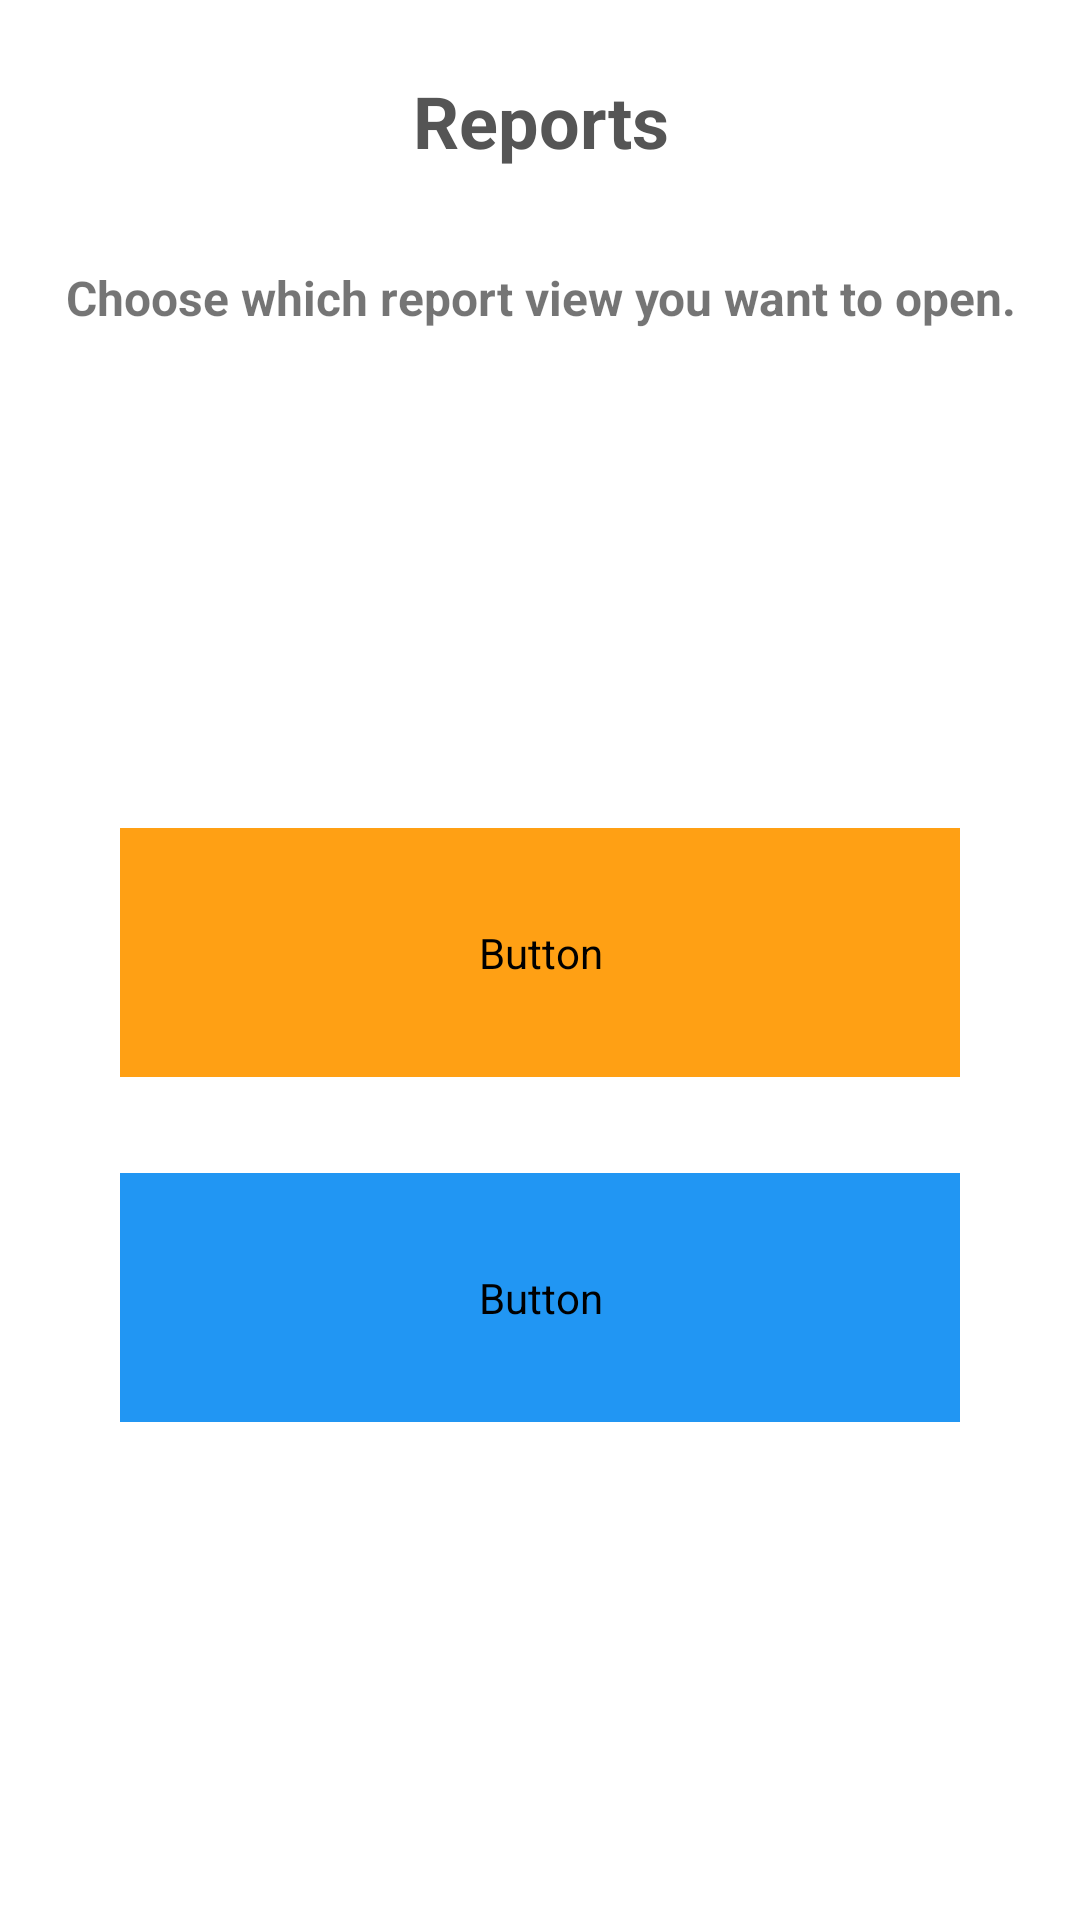

Produce the Android XML layout that renders to this screen, including the resource entries it uses.
<!-- AndroidManifest.xml: application theme AppTheme -->
<!-- res/layout/activity_reports_menu.xml -->
<?xml version="1.0" encoding="utf-8"?>
<androidx.constraintlayout.widget.ConstraintLayout xmlns:android="http://schemas.android.com/apk/res/android"
    xmlns:app="http://schemas.android.com/apk/res-auto"
    xmlns:tools="http://schemas.android.com/tools"
    android:layout_width="match_parent"
    android:layout_height="match_parent"
    android:layout_margin="@dimen/margin_8_16"
    android:padding="@dimen/padding_8_16">

        <TextView
            android:id="@+id/label_reports_menu"
            style="@style/CustomAutoSizeText"
            android:layout_width="0dp"
            android:layout_height="wrap_content"
            android:layout_marginTop="@dimen/margin_16_32"
            android:text="@string/reports_label"
            android:textAppearance="@style/ScreenTitle"
            android:textAlignment="center"
            app:layout_constraintEnd_toEndOf="parent"
            app:layout_constraintStart_toStartOf="parent"
            app:layout_constraintTop_toTopOf="parent"
            tools:text="Reports" />

        <TextView
            android:id="@+id/label_reports_menu_description"
            android:layout_width="0dp"
            android:layout_height="wrap_content"
            android:layout_marginTop="@dimen/margin_16_32"
            android:text="@string/reports_menu_description"
            android:textAlignment="center"
            android:textStyle="bold"
            android:textSize="@dimen/text_size_16_20"
            app:layout_constraintEnd_toEndOf="parent"
            app:layout_constraintStart_toStartOf="parent"
            app:layout_constraintTop_toBottomOf="@id/label_reports_menu"
            tools:text="Choose which report view you want to open." />

        <LinearLayout
            android:id="@+id/reports_buttons_container"
            android:layout_width="0dp"
            android:layout_height="wrap_content"
            android:orientation="vertical"
            android:gravity="center"
            android:paddingTop="@dimen/padding_8_16"
            app:layout_constraintBottom_toBottomOf="parent"
            app:layout_constraintEnd_toEndOf="parent"
            app:layout_constraintStart_toStartOf="parent"
            app:layout_constraintTop_toBottomOf="@id/label_reports_menu_description">

            <Button
                android:id="@+id/btn_visits_overview"
                android:layout_width="@dimen/button_width"
                android:layout_height="wrap_content"
                android:layout_gravity="center"
                android:layout_marginBottom="@dimen/btn_margin_32_32_16"
                android:backgroundTint="@color/alertLight"
                android:paddingVertical="@dimen/btn_padding_32_64_20"
                android:text="@string/visits_overview_title"
                android:textAppearance="@style/ButtonTextStyling"
                android:textColor="@color/colorTextOnSecondary"
                android:textSize="@dimen/btn_text_size_18_32"
                android:textStyle="bold"
                app:cornerRadius="@dimen/button_corner_radius" />

            <Button
                android:id="@+id/btn_reports_overview"
                android:layout_width="@dimen/button_width"
                android:layout_height="wrap_content"
                android:layout_gravity="center"
                android:backgroundTint="@color/sync_offline"
                android:paddingVertical="@dimen/btn_padding_32_64_20"
                android:text="@string/reports_overview_title"
                android:textAppearance="@style/ButtonTextStyling"
                android:textColor="@color/colorTextOnSecondary"
                android:textSize="@dimen/btn_text_size_18_32"
                android:textStyle="bold"
                app:cornerRadius="@dimen/button_corner_radius" />

        </LinearLayout>
    </androidx.constraintlayout.widget.ConstraintLayout>
<!-- resources referenced by this layout -->
<resources>
  <color name="alertLight">#FFA014</color>
  <color name="colorTextOnSecondary">#fafafa</color>
  <color name="sync_offline">#2196F3</color>
  <dimen name="btn_margin_32_32_16">32dp</dimen>
  <dimen name="btn_padding_32_64_20">32dp</dimen>
  <dimen name="btn_text_size_18_32">18sp</dimen>
  <dimen name="button_corner_radius">15dp</dimen>
  <dimen name="button_width">280dp</dimen>
  <dimen name="margin_16_32">16dp</dimen>
  <dimen name="margin_8_16">8dp</dimen>
  <dimen name="padding_8_16">8dp</dimen>
  <dimen name="text_size_16_20">16sp</dimen>
  <string name="reports_label">Reports</string>
  <string name="reports_menu_description">Choose which report view you want to open.</string>
  <string name="reports_overview_title">Reports Overview</string>
  <string name="visits_overview_title">Visits Overview</string>
  <style name="ButtonTextStyling">
          <item name="android:textSize">15sp</item>
          <item name="android:fontFamily">@android/roboto</item>
          <item name="android:textAllCaps">true</item>
      </style>
  <style name="CustomAutoSizeText" tools:ignore="NewApi">
          <item name="android:autoSizeMinTextSize">10sp</item>
          <item name="android:autoSizeMaxTextSize">24sp</item>
          <item name="android:autoSizeStepGranularity">2sp</item>
          <item name="android:autoSizeTextType">uniform</item>
      </style>
  <style name="ScreenTitle">
          <item name="android:textStyle">bold</item>
          <item name="android:textSize">36sp</item>
          <item name="android:textColor">@color/colorTextOnLight</item>
          <item name="android:textAlignment">center</item>
      </style>
  <style name="AppTheme" parent="Theme.MaterialComponents.Light.DarkActionBar">
          <item name="colorPrimary">@color/colorPrimary</item>
          <item name="colorPrimaryDark">@color/colorPrimaryDark</item>
          <item name="colorAccent">@color/colorAccent</item>
          <item name="colorSecondary">@color/colorSecondary</item>
      </style>
  <color name="colorTextOnLight">#555555</color>
  <color name="colorPrimary">#1E6746</color>
  <color name="colorPrimaryDark">#13422d</color>
  <color name="colorAccent">#1E6746</color>
  <color name="colorSecondary">#8CC63F</color>
</resources>
